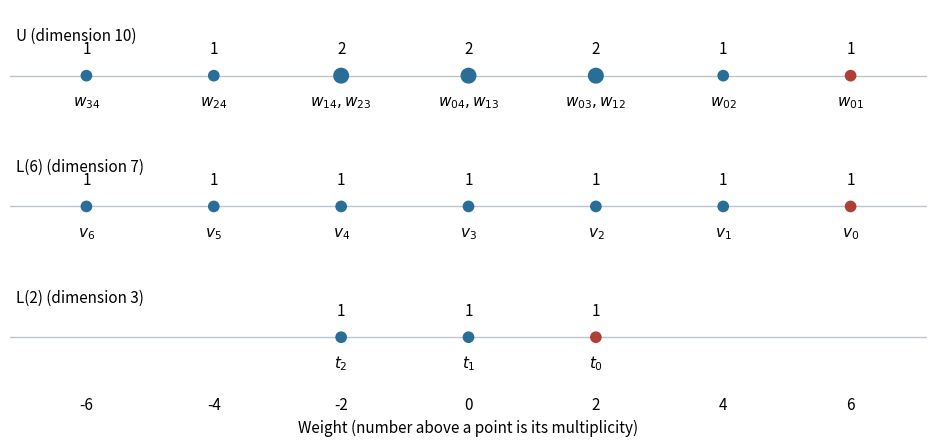

This chart was generated by the following Python code:
"""Plot the sl2 exterior-square weights; output PNG to caller CWD."""
from pathlib import Path
import matplotlib
matplotlib.use("Agg")
import matplotlib.pyplot as plt
import numpy as np

plt.rcParams.update({"font.size": 11})
fig, axes = plt.subplots(3, 1, figsize=(9.5, 4.6), sharex=True)
fig.set_facecolor("white")
weights = [6, 4, 2, 0, -2, -4, -6]
data = [
    ("U (dimension 10)", weights, [1, 1, 2, 2, 2, 1, 1],
     [r"$w_{01}$", r"$w_{02}$", r"$w_{03},w_{12}$",
      r"$w_{04},w_{13}$", r"$w_{14},w_{23}$", r"$w_{24}$", r"$w_{34}$"]),
    ("L(6) (dimension 7)", weights, [1]*7, [rf"$v_{j}$" for j in range(7)]),
    ("L(2) (dimension 3)", [2, 0, -2], [1]*3, [rf"$t_{j}$" for j in range(3)]),
]
for ax, (title, ww, mm, labels) in zip(axes, data):
    ax.axhline(0, color="#bdc5cc", lw=1)
    colors = ["#ae3f35" if w == max(ww) else "#286e98" for w in ww]
    ax.scatter(ww, np.zeros(len(ww)), s=[55*m for m in mm], color=colors, zorder=3)
    for w, m, label in zip(ww, mm, labels):
        ax.text(w, 0.27, str(m), ha="center", fontsize=11)
        ax.text(w, -0.36, label, ha="center", fontsize=11)
    ax.text(-7.1, 0.43, title, fontsize=11)
    ax.set(ylim=(-0.65, 0.8), xlim=(-7.2, 7.2), yticks=[])
    for spine in ax.spines.values():
        spine.set_visible(False)
    ax.tick_params(axis="x", length=0)
axes[-1].set_xticks(range(-6, 7, 2))
axes[-1].set_xlabel("Weight (number above a point is its multiplicity)")
fig.tight_layout(h_pad=0.65)
fig.savefig(Path.cwd()/"paper-2-sl2-weights.png", dpi=130,
            facecolor="white", transparent=False)
plt.close(fig)
